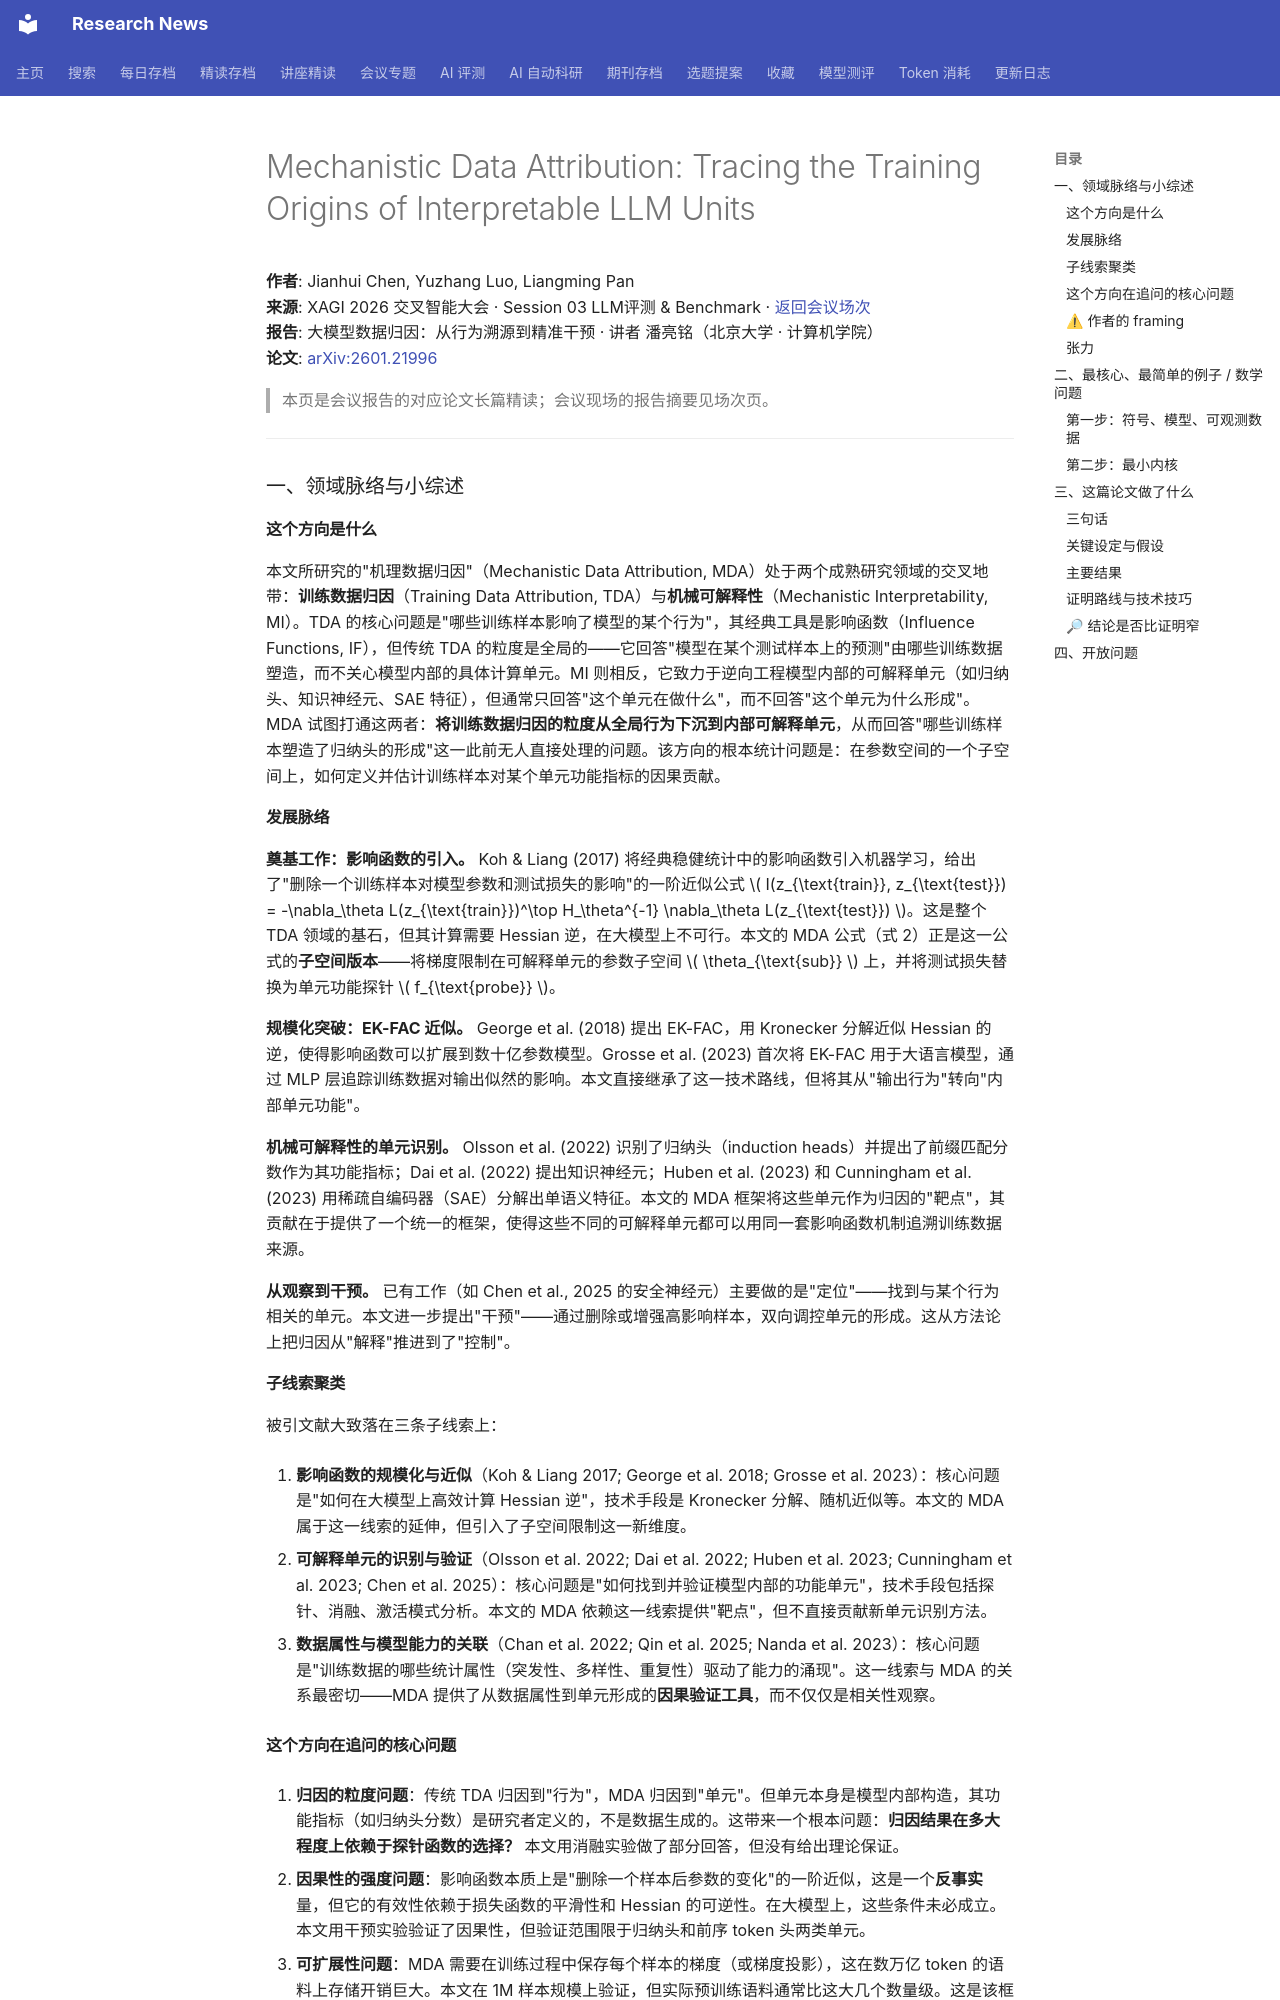

repository: cxy0714/research-news · page: deep_reads/xagi2026-2601.21996/index.html · generator: mkdocs

# Mechanistic Data Attribution: Tracing the Training Origins of Interpretable LLM Units

**作者**: Jianhui Chen, Yuzhang Luo, Liangming Pan  
**来源**: XAGI 2026 交叉智能大会 · Session 03 LLM评测 & Benchmark · [返回会议场次](../conferences/xagi2026/session-03.md)  
**报告**: 大模型数据归因：从行为溯源到精准干预 · 讲者 潘亮铭（北京大学 · 计算机学院）  
**论文**: [arXiv:2601.21996](https://arxiv.org/abs/2601.21996)

> 本页是会议报告的对应论文长篇精读；会议现场的报告摘要见场次页。

---

### 一、领域脉络与小综述

#### 这个方向是什么

本文所研究的"机理数据归因"（Mechanistic Data Attribution, MDA）处于两个成熟研究领域的交叉地带：**训练数据归因**（Training Data Attribution, TDA）与**机械可解释性**（Mechanistic Interpretability, MI）。TDA 的核心问题是"哪些训练样本影响了模型的某个行为"，其经典工具是影响函数（Influence Functions, IF），但传统 TDA 的粒度是全局的——它回答"模型在某个测试样本上的预测"由哪些训练数据塑造，而不关心模型内部的具体计算单元。MI 则相反，它致力于逆向工程模型内部的可解释单元（如归纳头、知识神经元、SAE 特征），但通常只回答"这个单元在做什么"，而不回答"这个单元为什么形成"。MDA 试图打通这两者：**将训练数据归因的粒度从全局行为下沉到内部可解释单元**，从而回答"哪些训练样本塑造了归纳头的形成"这一此前无人直接处理的问题。该方向的根本统计问题是：在参数空间的一个子空间上，如何定义并估计训练样本对某个单元功能指标的因果贡献。

#### 发展脉络

**奠基工作：影响函数的引入。** Koh & Liang (2017) 将经典稳健统计中的影响函数引入机器学习，给出了"删除一个训练样本对模型参数和测试损失的影响"的一阶近似公式 \( I(z_{\text{train}}, z_{\text{test}}) = -\nabla_\theta L(z_{\text{train}})^\top H_\theta^{-1} \nabla_\theta L(z_{\text{test}}) \)。这是整个 TDA 领域的基石，但其计算需要 Hessian 逆，在大模型上不可行。本文的 MDA 公式（式 2）正是这一公式的**子空间版本**——将梯度限制在可解释单元的参数子空间 \( \theta_{\text{sub}} \) 上，并将测试损失替换为单元功能探针 \( f_{\text{probe}} \)。

**规模化突破：EK-FAC 近似。** George et al. (2018) 提出 EK-FAC，用 Kronecker 分解近似 Hessian 的逆，使得影响函数可以扩展到数十亿参数模型。Grosse et al. (2023) 首次将 EK-FAC 用于大语言模型，通过 MLP 层追踪训练数据对输出似然的影响。本文直接继承了这一技术路线，但将其从"输出行为"转向"内部单元功能"。

**机械可解释性的单元识别。** Olsson et al. (2022) 识别了归纳头（induction heads）并提出了前缀匹配分数作为其功能指标；Dai et al. (2022) 提出知识神经元；Huben et al. (2023) 和 Cunningham et al. (2023) 用稀疏自编码器（SAE）分解出单语义特征。本文的 MDA 框架将这些单元作为归因的"靶点"，其贡献在于提供了一个统一的框架，使得这些不同的可解释单元都可以用同一套影响函数机制追溯训练数据来源。

**从观察到干预。** 已有工作（如 Chen et al., 2025 的安全神经元）主要做的是"定位"——找到与某个行为相关的单元。本文进一步提出"干预"——通过删除或增强高影响样本，双向调控单元的形成。这从方法论上把归因从"解释"推进到了"控制"。

#### 子线索聚类

被引文献大致落在三条子线索上：

1. **影响函数的规模化与近似**（Koh & Liang 2017; George et al. 2018; Grosse et al. 2023）：核心问题是"如何在大模型上高效计算 Hessian 逆"，技术手段是 Kronecker 分解、随机近似等。本文的 MDA 属于这一线索的延伸，但引入了子空间限制这一新维度。

2. **可解释单元的识别与验证**（Olsson et al. 2022; Dai et al. 2022; Huben et al. 2023; Cunningham et al. 2023; Chen et al. 2025）：核心问题是"如何找到并验证模型内部的功能单元"，技术手段包括探针、消融、激活模式分析。本文的 MDA 依赖这一线索提供"靶点"，但不直接贡献新单元识别方法。

3. **数据属性与模型能力的关联**（Chan et al. 2022; Qin et al. 2025; Nanda et al. 2023）：核心问题是"训练数据的哪些统计属性（突发性、多样性、重复性）驱动了能力的涌现"。这一线索与 MDA 的关系最密切——MDA 提供了从数据属性到单元形成的**因果验证工具**，而不仅仅是相关性观察。

#### 这个方向在追问的核心问题

1. **归因的粒度问题**：传统 TDA 归因到"行为"，MDA 归因到"单元"。但单元本身是模型内部构造，其功能指标（如归纳头分数）是研究者定义的，不是数据生成的。这带来一个根本问题：**归因结果在多大程度上依赖于探针函数的选择？** 本文用消融实验做了部分回答，但没有给出理论保证。

2. **因果性的强度问题**：影响函数本质上是"删除一个样本后参数的变化"的一阶近似，这是一个**反事实**量，但它的有效性依赖于损失函数的平滑性和 Hessian 的可逆性。在大模型上，这些条件未必成立。本文用干预实验验证了因果性，但验证范围限于归纳头和前序 token 头两类单元。

3. **可扩展性问题**：MDA 需要在训练过程中保存每个样本的梯度（或梯度投影），这在数万亿 token 的语料上存储开销巨大。本文在 1M 样本规模上验证，但实际预训练语料通常比这大几个数量级。这是该框架能否从研究工具变成工程实践的关键瓶颈。
